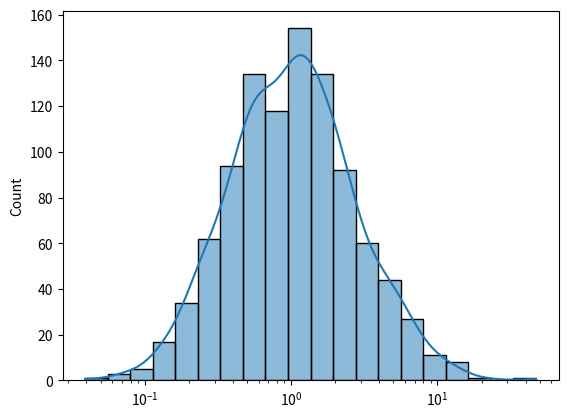
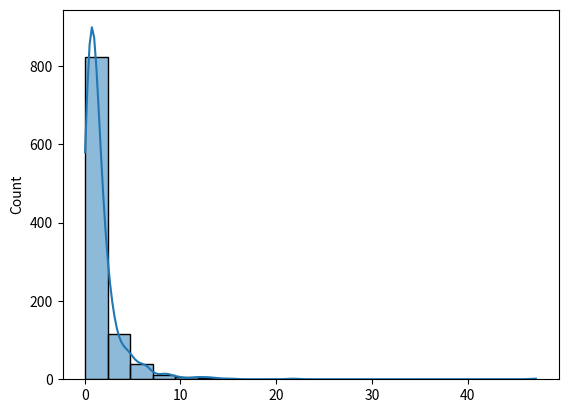

Generate these figures, in order, with matplotlib:
"""分析直方图 bin 的问题"""
import numpy as np
import matplotlib.pyplot as plt
import seaborn as sns

np.random.seed(42)
vals = np.random.lognormal(mean=0, sigma=1, size=1000)

fig, ax = plt.subplots()
sns.histplot(x=vals, log_scale=True, kde=True, bins=20, ax=ax)

# 分析 bin 宽度
patches = ax.patches
print("=== Bin Analysis (log_scale=True) ===")
for i, patch in enumerate(patches):
    x = patch.get_x()
    w = patch.get_width()
    h = patch.get_height()
    print(f"Bin {i}: x={x:.4f}, width={w:.4f}, height={h:.0f}, area={h*w:.2f}")

print(f"\nTotal area: {sum(p.get_height() * p.get_width() for p in patches):.4f}")

# 检查 log 空间的 bin 宽度
log_vals = np.log10(vals)
log_bins = np.logspace(0, 1, 21)  # 10^0 到 10^1
log_bin_widths = np.diff(log_bins)
print(f"\n=== Log space bin analysis ===")
print(f"Log bins: {log_bins[:5]}...")
print(f"Log bin widths: {log_bin_widths[:5]}...")

# 对于密度估计，直方图应该归一化为密度
# height * width = count
# density = count / (total_count * width)
# 所以 density * width = count / total_count

# 验证直方图密度
total_count = len(vals)
densities = [p.get_height() / (p.get_width() * total_count) for p in patches]
print(f"\nDensity at bin center:")
for i, patch in enumerate(patches[:5]):
    center = patch.get_x() + patch.get_width()/2
    print(f"  x={center:.4f}, density={densities[i]:.6f}")

# KDE 峰值位置
kde_line = ax.lines[0]
kde_x = kde_line.get_xdata()
kde_y = kde_line.get_ydata()
peak_idx = np.argmax(kde_y)
print(f"\nKDE peak at x={kde_x[peak_idx]:.4f}, y={kde_y[peak_idx]:.6f}")

plt.close()

# 对比 log_scale=False 的情况
fig2, ax2 = plt.subplots()
sns.histplot(x=vals, log_scale=False, kde=True, bins=20, ax=ax2)

patches2 = ax2.patches
print("\n=== Bin Analysis (log_scale=False) ===")
for i, patch in enumerate(patches2[:5]):
    x = patch.get_x()
    w = patch.get_width()
    h = patch.get_height()
    print(f"Bin {i}: x={x:.4f}, width={w:.4f}, height={h:.0f}, area={h*w:.2f}")

kde_line2 = ax2.lines[0]
kde_y2 = kde_line2.get_ydata()
print(f"\nMax KDE (log_scale=False): {max(kde_y2):.4f}")
print(f"Max bar (log_scale=False): {max(p.get_height() for p in patches2):.4f}")
print(f"Ratio: {max(kde_y2)/max(p.get_height() for p in patches2):.4f}")

plt.close()
